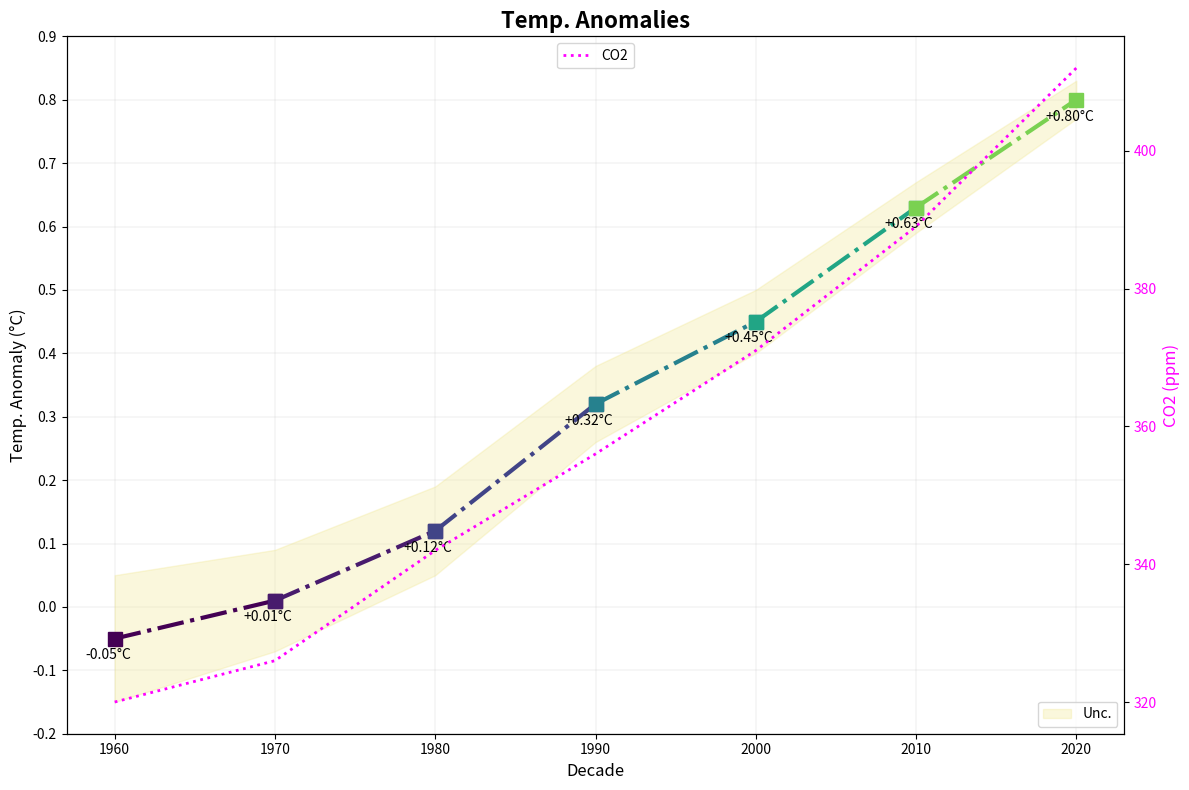

Recreate this plot in Python.
import matplotlib.pyplot as plt
import numpy as np
import matplotlib.cm as cm
import matplotlib.colors as mcolors

decades = np.array([1960, 1970, 1980, 1990, 2000, 2010, 2020])
temperature_anomalies = np.array([-0.05, 0.01, 0.12, 0.32, 0.45, 0.63, 0.80])
uncertainties = np.array([0.1, 0.08, 0.07, 0.06, 0.05, 0.04, 0.03])

norm = mcolors.Normalize(vmin=min(temperature_anomalies), vmax=max(temperature_anomalies))
cmap = cm.viridis

fig, ax = plt.subplots(figsize=(12, 8))

ax.fill_between(decades, temperature_anomalies - uncertainties, temperature_anomalies + uncertainties, 
                color='khaki', alpha=0.3, label='Unc.')

for i in range(len(decades) - 1):
    ax.plot(decades[i:i+2], temperature_anomalies[i:i+2], marker='s', 
            color=cmap(norm(temperature_anomalies[i])), markersize=10, linewidth=3, linestyle='-.')

for decade, anomaly in zip(decades, temperature_anomalies):
    ax.annotate(f'{anomaly:+.2f}°C', xy=(decade, anomaly), xytext=(-5, -15),
                textcoords='offset points', ha='center', fontsize=10, color='black')

ax.set_title('Temp. Anomalies', fontsize=16, fontweight='bold')
ax.set_xlabel('Decade', fontsize=12)
ax.set_ylabel('Temp. Anomaly (°C)', fontsize=12)

ax.grid(True, which='both', linestyle='-', linewidth=0.3, alpha=0.5)
ax.set_axisbelow(True)

ax.set_yticks(np.arange(-0.2, 1.0, 0.1))

ax.legend(loc='lower right', fontsize=10)

co2_levels = np.array([320, 326, 342, 356, 371, 389, 412])
ax2 = ax.twinx()
ax2.plot(decades, co2_levels, color='magenta', linestyle=':', linewidth=2, label='CO2')
ax2.set_ylabel('CO2 (ppm)', fontsize=12, color='magenta')
ax2.tick_params(axis='y', labelcolor='magenta')
ax2.legend(loc='upper center', fontsize=10)

plt.tight_layout()
plt.show()
